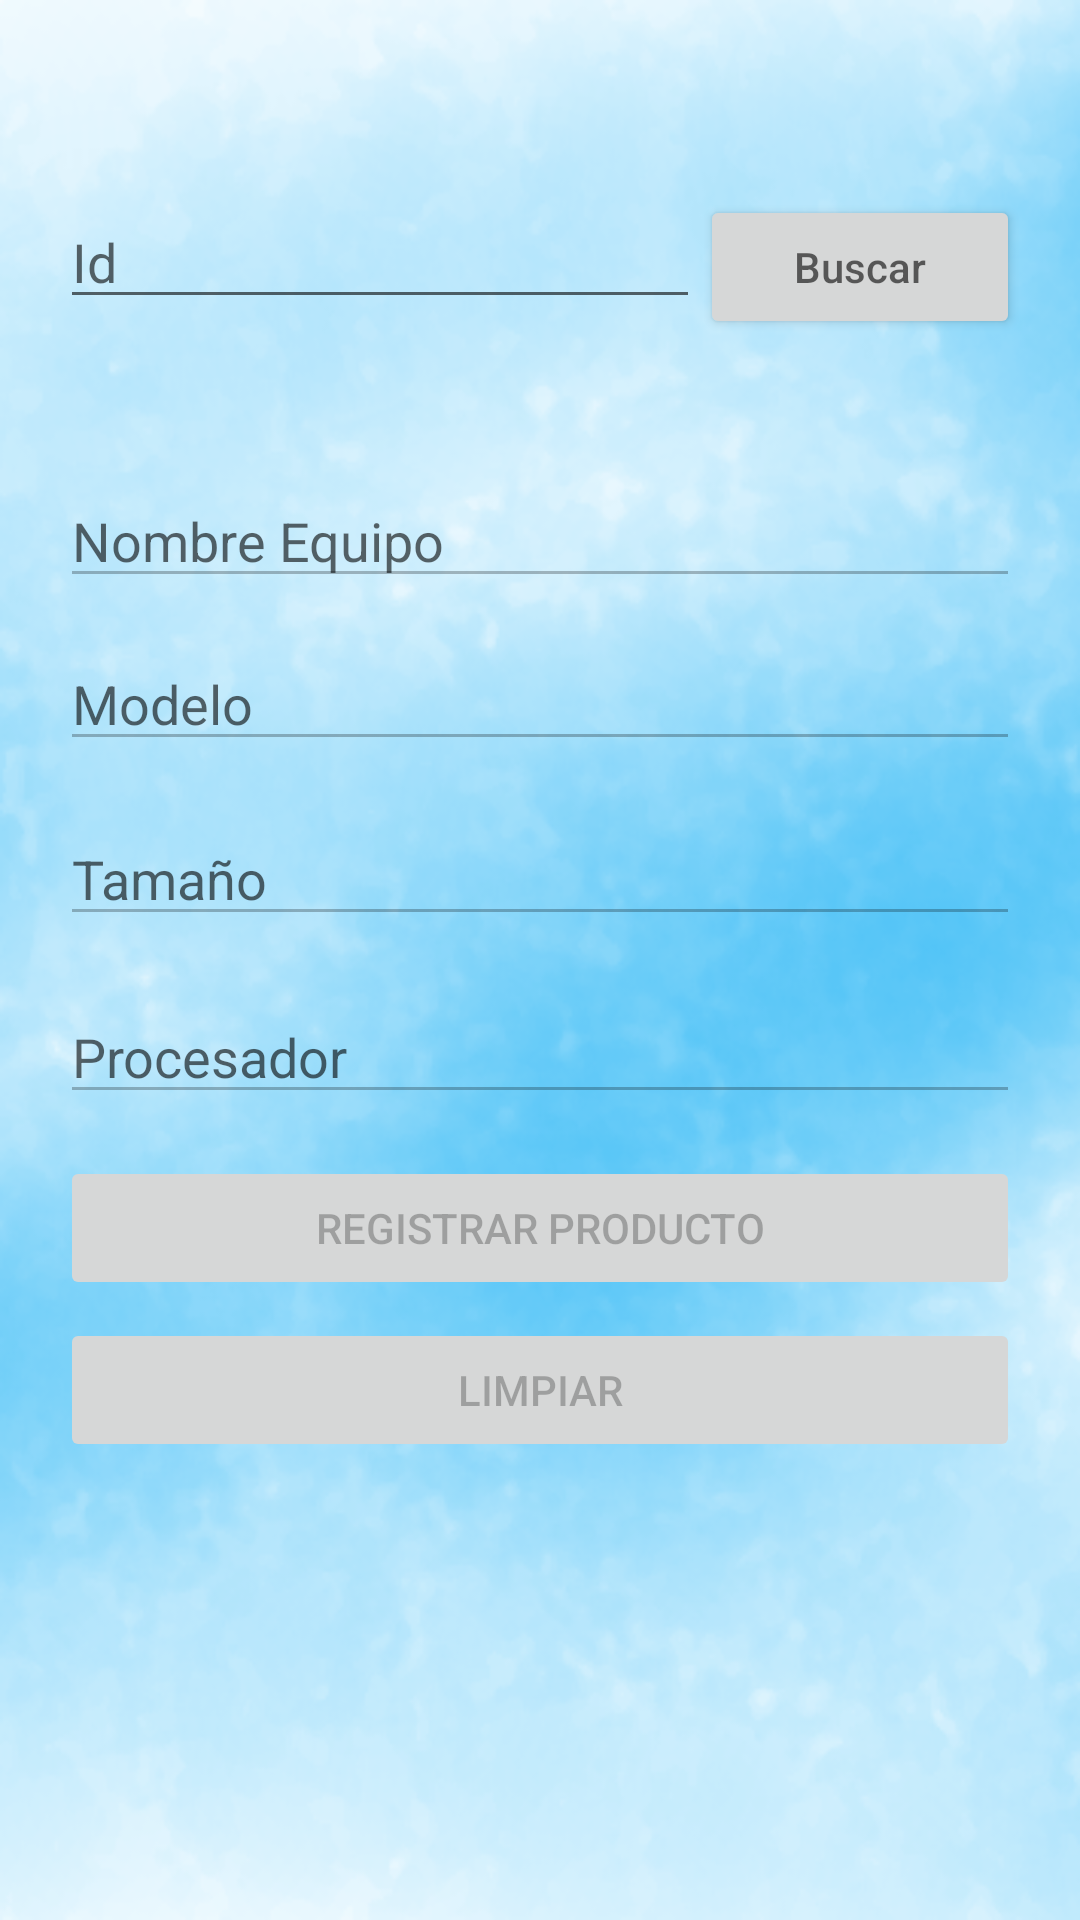

Write the Android layout XML for this screen, with the resource values it uses.
<!-- AndroidManifest.xml: application theme AppTheme -->
<!-- res/layout/activity_modificar.xml -->
<?xml version="1.0" encoding="utf-8"?>
<RelativeLayout
    xmlns:android="http://schemas.android.com/apk/res/android"
    xmlns:app="http://schemas.android.com/apk/res-auto"
    xmlns:tools="http://schemas.android.com/tools"
    android:layout_width="match_parent"
    android:layout_height="match_parent"
    android:background="@drawable/fondo"
    android:padding="20dp"
    tools:context=".ModificarActivity">

    <LinearLayout
        android:id="@+id/llm"
        android:orientation="horizontal"
        android:layout_width="match_parent"
        android:layout_height="wrap_content"
        android:layout_marginTop="45dp"


        >
        <EditText
            android:id="@+id/etIdM"
            android:layout_width="match_parent"
            android:layout_height="wrap_content"
            android:inputType="number"
            android:layout_weight="1"
            android:hint="@string/hint_et_id"
            />

        <Button
            android:id="@+id/btnBuscarM"
            android:layout_width="match_parent"
            android:layout_height="wrap_content"
            android:layout_weight="2"
            android:hint="@string/hit_buscarM"
            android:onClick="BuscarM"
            >


        </Button>
    </LinearLayout>



    <EditText
        android:id="@+id/etNombreM"
        android:layout_width="match_parent"
        android:layout_height="wrap_content"
        android:layout_marginTop="45dp"
        android:layout_below="@id/llm"
        android:hint="@string/hint_et_nombre"
        android:enabled="false"
        />


    <EditText
        android:id="@+id/etModeloM"
        android:layout_width="match_parent"
        android:layout_height="wrap_content"
        android:layout_below="@id/etNombreM"
        android:layout_marginTop="13dp"
        android:enabled="false"
        android:hint="@string/hint_et_modelo" />

    <EditText
        android:id="@+id/etTamañoM"
        android:layout_width="match_parent"
        android:layout_height="wrap_content"
        android:layout_below="@id/etModeloM"
        android:layout_marginTop="17dp"
        android:enabled="false"
        android:hint="@string/hint_et_Tamaño" />

    <EditText
        android:id="@+id/etProcesadorM"
        android:layout_width="match_parent"
        android:layout_height="wrap_content"
        android:layout_below="@id/etTamañoM"
        android:layout_marginTop="18dp"
        android:enabled="false"
        android:hint="@string/hint_et_procesaadro" />

    <Button
        android:id="@+id/btnGuardarM"
        android:layout_width="match_parent"
        android:layout_height="wrap_content"
        android:layout_below="@id/etProcesadorM"
        android:layout_marginTop="14dp"
        android:enabled="false"
        android:onClick="GuardarM"
        android:text="@string/txRegistar" />

    <Button
        android:id="@+id/btnCancelarM"
        android:layout_width="match_parent"
        android:layout_height="wrap_content"
        android:layout_below="@id/btnGuardarM"
        android:layout_marginTop="6dp"
        android:enabled="false"
        android:onClick="LimpiarM"
        android:text="@string/limpiar" />


</RelativeLayout>
<!-- resources referenced by this layout -->
<resources>
  <!-- drawable fondo: png bitmap (drawable-v24, 167160 bytes) -->
  <string name="hint_et_id">Id</string>
  <string name="hint_et_modelo">Modelo</string>
  <string name="hint_et_nombre">Nombre Equipo</string>
  <string name="hint_et_procesaadro">Procesador</string>
  <string name="hit_buscarM">Buscar</string>
  <string name="limpiar">Limpiar</string>
  <string name="txRegistar">Registrar Producto</string>
  <style name="AppTheme" parent="Theme.AppCompat.Light.DarkActionBar">
          
          <item name="colorPrimary">@color/colorPrimary</item>
          <item name="colorPrimaryDark">@color/colorPrimaryDark</item>
          <item name="colorAccent">@color/colorAccent</item>
      </style>
  <!-- not gathered from this repository: default colours our renderer supplied (Android Studio template values) -->
  <color name="colorPrimary">#FF6200EE</color>
  <color name="colorPrimaryDark">#FF3700B3</color>
  <color name="colorAccent">#FF03DAC5</color>
</resources>
